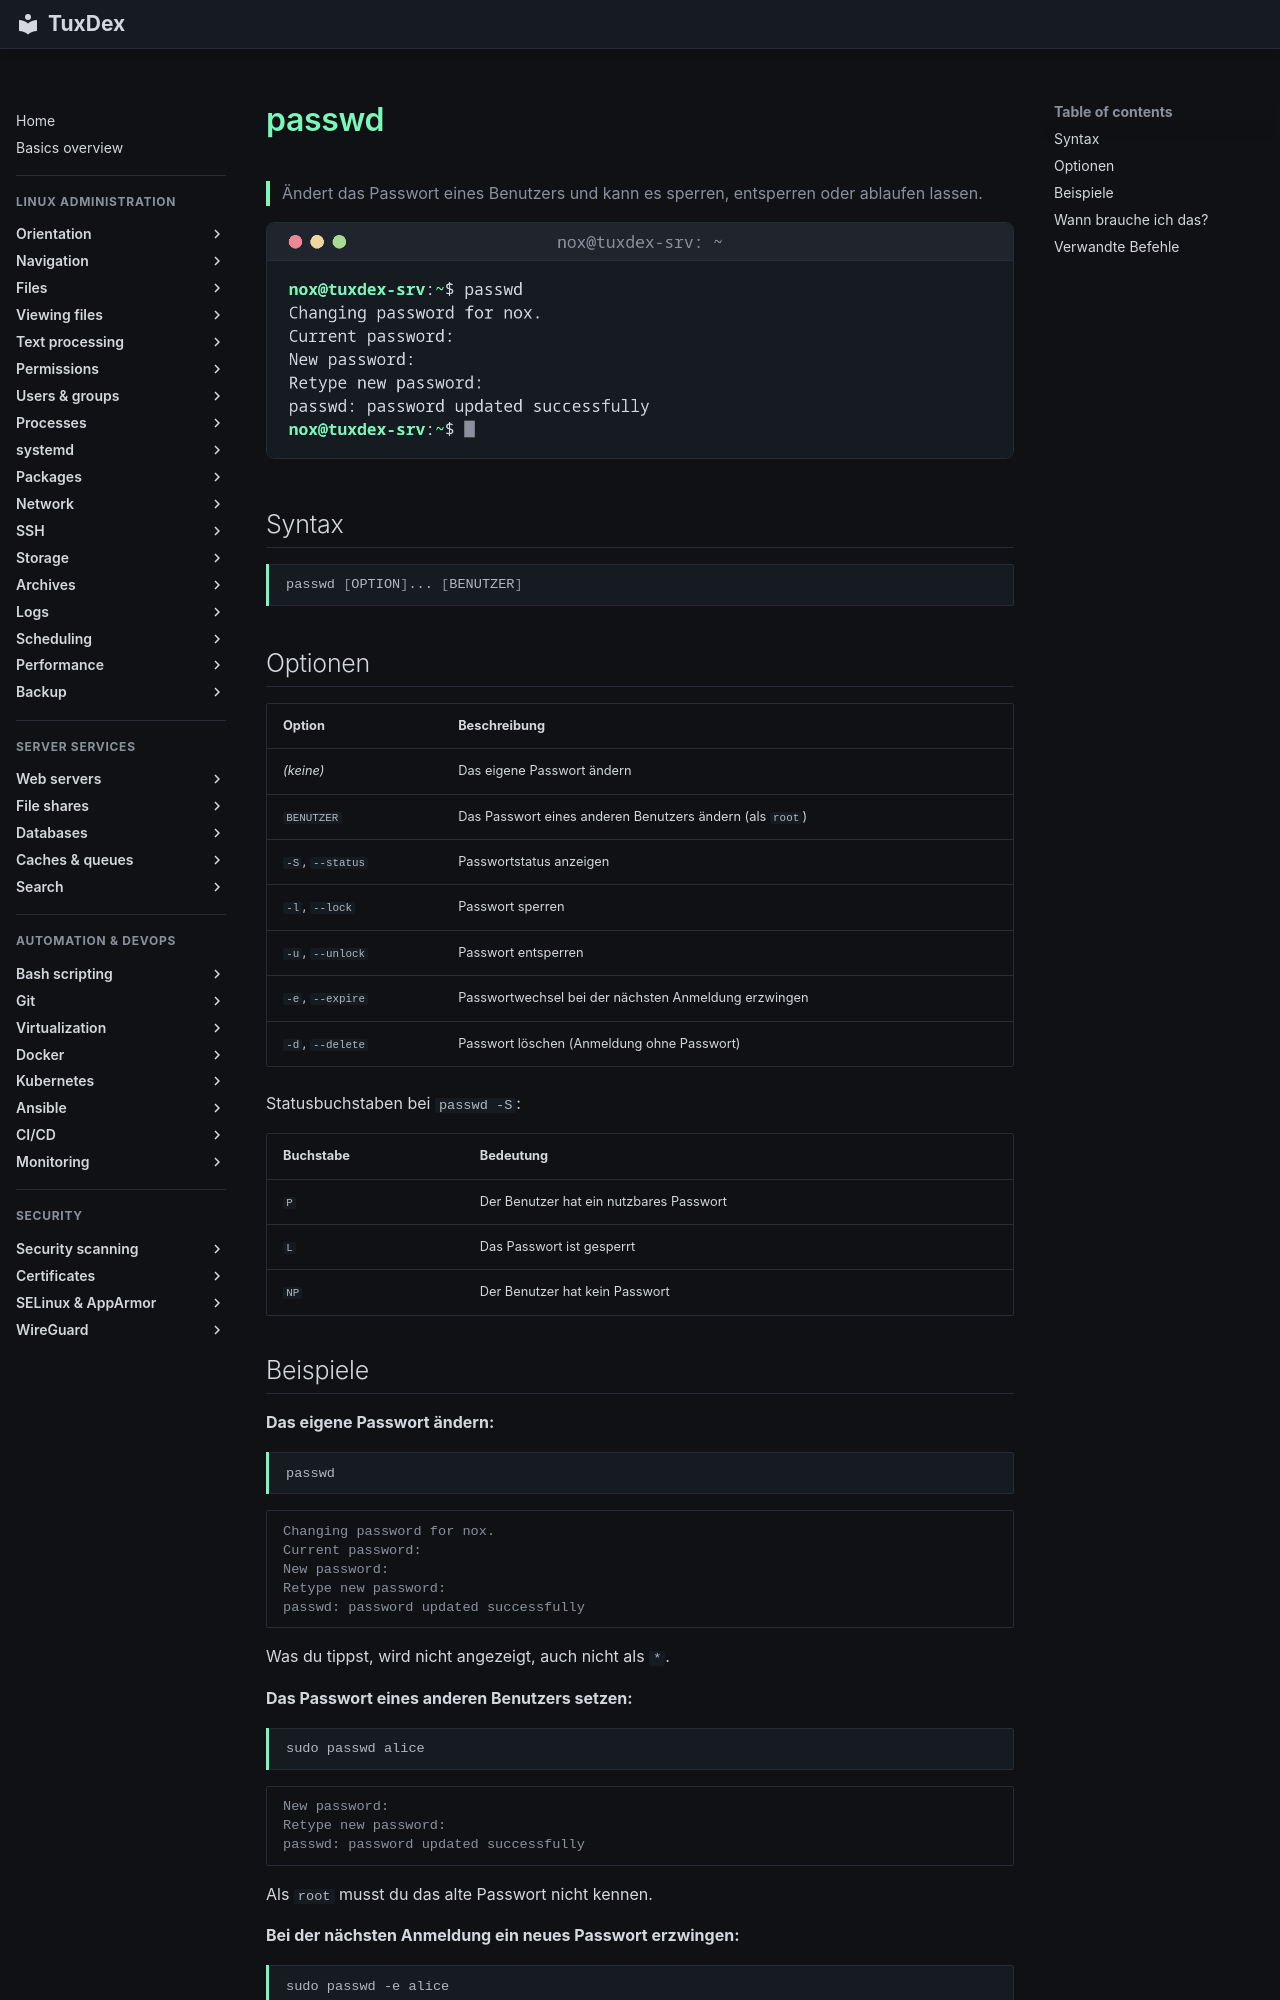

repository: Noxisan/tuxcodex · page: 07-users-groups/passwd.de/index.html · generator: mkdocs

# passwd

> Ändert das Passwort eines Benutzers und kann es sperren, entsperren oder ablaufen lassen.

![passwd output](../assets/screenshots/07-users-groups/passwd.png)

## Syntax

```bash
passwd [OPTION]... [BENUTZER]
```

## Optionen

| Option | Beschreibung |
|--------|--------------|
| *(keine)* | Das eigene Passwort ändern |
| `BENUTZER` | Das Passwort eines anderen Benutzers ändern (als `root`) |
| `-S`, `--status` | Passwortstatus anzeigen |
| `-l`, `--lock` | Passwort sperren |
| `-u`, `--unlock` | Passwort entsperren |
| `-e`, `--expire` | Passwortwechsel bei der nächsten Anmeldung erzwingen |
| `-d`, `--delete` | Passwort löschen (Anmeldung ohne Passwort) |

Statusbuchstaben bei `passwd -S`:

| Buchstabe | Bedeutung |
|-----------|-----------|
| `P` | Der Benutzer hat ein nutzbares Passwort |
| `L` | Das Passwort ist gesperrt |
| `NP` | Der Benutzer hat kein Passwort |
